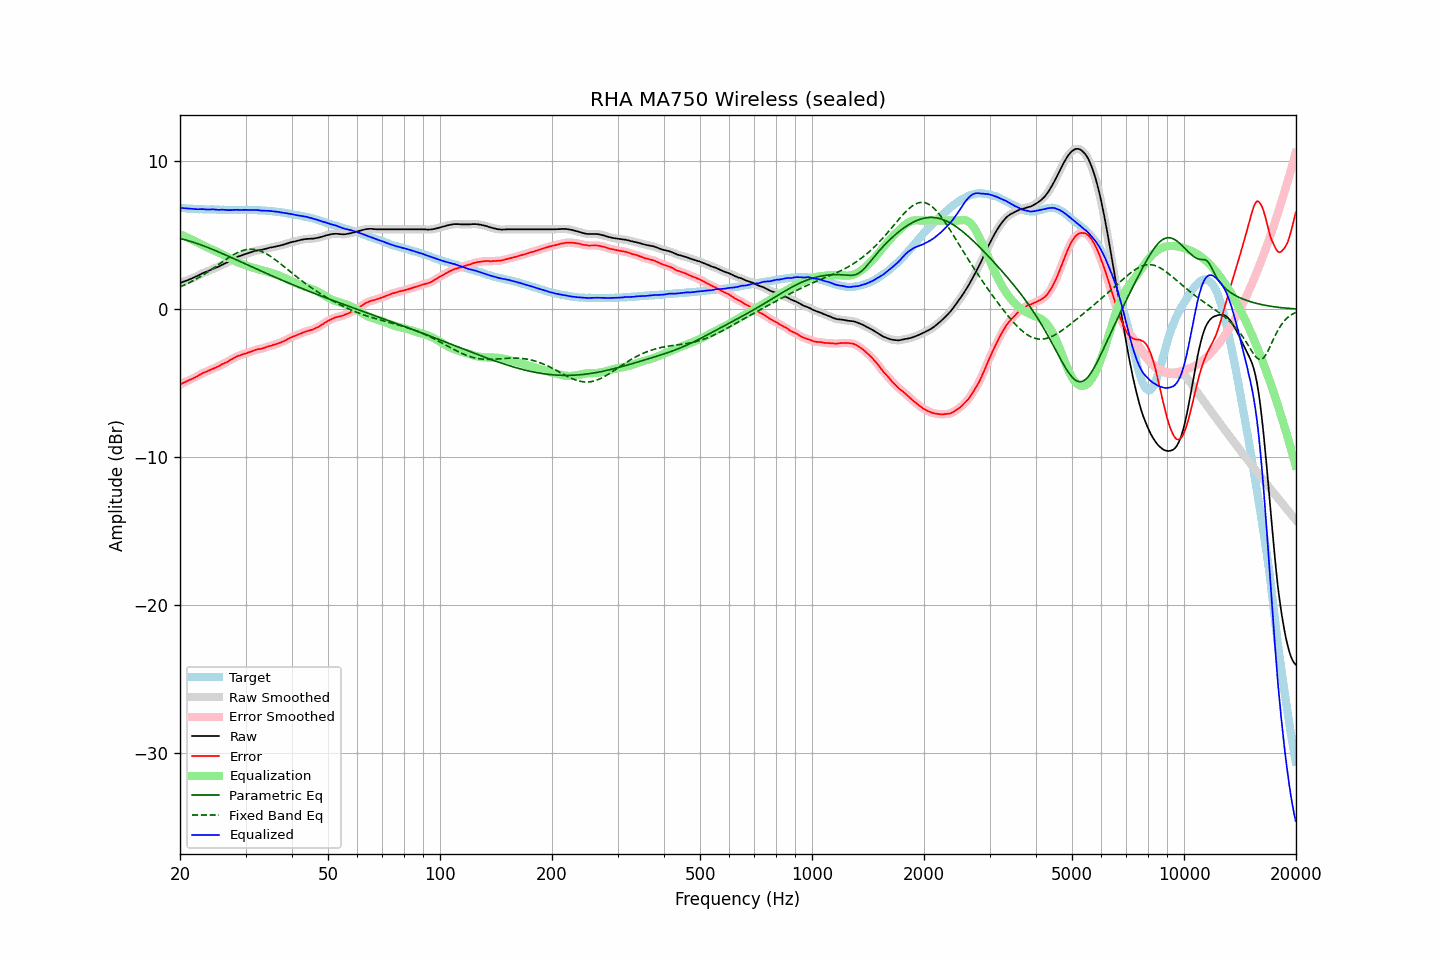

Source data for this figure (header and first rows):
frequency, raw, error, smoothed, error_smoothed, equalization, parametric_eq, fixed_band_eq, equalized_raw, equalized_smoothed, target
20.00, 1.78, -5.09, 1.78, -5.08, 5.08, 4.79, 1.51, 6.86, 6.86, 6.87
20.20, 1.82, -5.03, 1.82, -5.03, 5.03, 4.76, 1.56, 6.85, 6.85, 6.85
20.40, 1.86, -4.98, 1.86, -4.98, 4.98, 4.73, 1.61, 6.84, 6.84, 6.84
20.61, 1.90, -4.94, 1.90, -4.93, 4.93, 4.70, 1.65, 6.83, 6.83, 6.84
20.81, 1.94, -4.88, 1.94, -4.88, 4.88, 4.67, 1.70, 6.82, 6.82, 6.81
21.02, 1.98, -4.83, 1.98, -4.83, 4.83, 4.64, 1.76, 6.81, 6.81, 6.80
21.23, 2.03, -4.76, 2.03, -4.77, 4.78, 4.61, 1.81, 6.81, 6.80, 6.79
21.44, 2.07, -4.73, 2.07, -4.73, 4.73, 4.58, 1.87, 6.80, 6.80, 6.80
21.66, 2.12, -4.67, 2.12, -4.67, 4.67, 4.54, 1.92, 6.79, 6.79, 6.79
21.87, 2.16, -4.62, 2.16, -4.62, 4.62, 4.51, 1.98, 6.78, 6.78, 6.78
22.09, 2.21, -4.56, 2.21, -4.56, 4.56, 4.47, 2.04, 6.77, 6.77, 6.77
22.31, 2.26, -4.51, 2.26, -4.51, 4.50, 4.43, 2.10, 6.76, 6.76, 6.77
22.54, 2.32, -4.44, 2.32, -4.45, 4.45, 4.39, 2.17, 6.76, 6.77, 6.76
22.76, 2.38, -4.39, 2.38, -4.39, 4.39, 4.35, 2.23, 6.77, 6.77, 6.77
22.99, 2.44, -4.32, 2.43, -4.33, 4.34, 4.31, 2.30, 6.77, 6.77, 6.76
23.22, 2.48, -4.27, 2.48, -4.28, 4.28, 4.27, 2.37, 6.76, 6.76, 6.75
23.45, 2.52, -4.23, 2.52, -4.23, 4.23, 4.23, 2.43, 6.75, 6.75, 6.75
23.69, 2.56, -4.19, 2.56, -4.19, 4.18, 4.19, 2.50, 6.74, 6.74, 6.75
23.92, 2.61, -4.14, 2.61, -4.14, 4.13, 4.15, 2.58, 6.74, 6.75, 6.75
24.16, 2.66, -4.09, 2.66, -4.09, 4.09, 4.10, 2.65, 6.75, 6.75, 6.75
24.40, 2.72, -4.04, 2.71, -4.04, 4.04, 4.06, 2.72, 6.76, 6.76, 6.76
24.65, 2.76, -4.00, 2.76, -3.99, 3.99, 4.01, 2.80, 6.75, 6.75, 6.76
24.89, 2.80, -3.95, 2.80, -3.95, 3.94, 3.97, 2.87, 6.74, 6.74, 6.75
25.14, 2.84, -3.89, 2.84, -3.90, 3.89, 3.92, 2.95, 6.73, 6.73, 6.73
25.39, 2.88, -3.85, 2.89, -3.84, 3.84, 3.88, 3.03, 6.72, 6.73, 6.73
25.65, 2.94, -3.78, 2.94, -3.79, 3.79, 3.83, 3.10, 6.73, 6.73, 6.72
25.91, 3.00, -3.72, 3.00, -3.73, 3.74, 3.78, 3.18, 6.73, 6.73, 6.72
26.16, 3.05, -3.68, 3.05, -3.68, 3.68, 3.74, 3.25, 6.73, 6.73, 6.73
26.43, 3.10, -3.62, 3.10, -3.63, 3.63, 3.69, 3.33, 6.72, 6.72, 6.72
26.69, 3.14, -3.58, 3.15, -3.57, 3.57, 3.64, 3.40, 6.71, 6.71, 6.72
26.96, 3.20, -3.52, 3.20, -3.52, 3.51, 3.59, 3.47, 6.70, 6.70, 6.72
27.23, 3.26, -3.45, 3.26, -3.45, 3.45, 3.54, 3.54, 6.70, 6.70, 6.71
27.50, 3.32, -3.39, 3.32, -3.39, 3.39, 3.50, 3.61, 6.70, 6.71, 6.71
27.77, 3.39, -3.32, 3.39, -3.32, 3.33, 3.45, 3.67, 6.72, 6.71, 6.71
28.05, 3.45, -3.26, 3.45, -3.26, 3.27, 3.40, 3.73, 6.72, 6.72, 6.71
28.33, 3.51, -3.20, 3.51, -3.21, 3.22, 3.35, 3.79, 6.73, 6.72, 6.71
28.62, 3.56, -3.15, 3.55, -3.16, 3.17, 3.30, 3.84, 6.73, 6.72, 6.71
28.90, 3.59, -3.13, 3.59, -3.12, 3.12, 3.25, 3.89, 6.71, 6.72, 6.72
29.19, 3.63, -3.09, 3.63, -3.09, 3.08, 3.20, 3.93, 6.71, 6.71, 6.72
29.48, 3.67, -3.05, 3.67, -3.05, 3.05, 3.15, 3.97, 6.72, 6.72, 6.72
29.78, 3.71, -3.01, 3.71, -3.01, 3.01, 3.10, 4.00, 6.72, 6.72, 6.72
30.08, 3.75, -2.98, 3.75, -2.98, 2.97, 3.05, 4.03, 6.72, 6.72, 6.73
30.38, 3.78, -2.94, 3.78, -2.94, 2.94, 3.00, 4.05, 6.72, 6.72, 6.72
30.68, 3.82, -2.90, 3.82, -2.91, 2.90, 2.95, 4.06, 6.72, 6.72, 6.72
30.99, 3.85, -2.87, 3.85, -2.87, 2.86, 2.90, 4.06, 6.71, 6.71, 6.72
31.30, 3.89, -2.83, 3.89, -2.83, 2.83, 2.85, 4.06, 6.71, 6.72, 6.72
31.61, 3.93, -2.79, 3.93, -2.79, 2.79, 2.80, 4.05, 6.72, 6.72, 6.71
31.93, 3.96, -2.74, 3.96, -2.75, 2.76, 2.76, 4.03, 6.72, 6.72, 6.70
32.24, 3.98, -2.72, 3.98, -2.72, 2.73, 2.71, 4.01, 6.71, 6.71, 6.70
32.57, 4.00, -2.69, 4.00, -2.69, 2.70, 2.66, 3.98, 6.70, 6.69, 6.69
32.89, 4.01, -2.68, 4.01, -2.67, 2.67, 2.61, 3.94, 6.68, 6.68, 6.69
33.22, 4.03, -2.65, 4.03, -2.65, 2.64, 2.56, 3.90, 6.67, 6.67, 6.68
33.55, 4.06, -2.62, 4.05, -2.62, 2.61, 2.51, 3.85, 6.67, 6.67, 6.68
33.89, 4.08, -2.59, 4.08, -2.59, 2.58, 2.46, 3.79, 6.66, 6.66, 6.67
34.23, 4.11, -2.55, 4.11, -2.55, 2.55, 2.41, 3.73, 6.66, 6.66, 6.66
34.57, 4.14, -2.51, 4.14, -2.51, 2.52, 2.37, 3.67, 6.66, 6.66, 6.65
34.92, 4.17, -2.47, 4.17, -2.48, 2.48, 2.32, 3.60, 6.65, 6.65, 6.64
35.27, 4.19, -2.46, 4.19, -2.45, 2.45, 2.27, 3.53, 6.64, 6.64, 6.65
35.62, 4.21, -2.40, 4.21, -2.41, 2.41, 2.22, 3.45, 6.62, 6.62, 6.61
35.97, 4.23, -2.38, 4.23, -2.38, 2.38, 2.18, 3.37, 6.61, 6.61, 6.61
... 635 more rows
